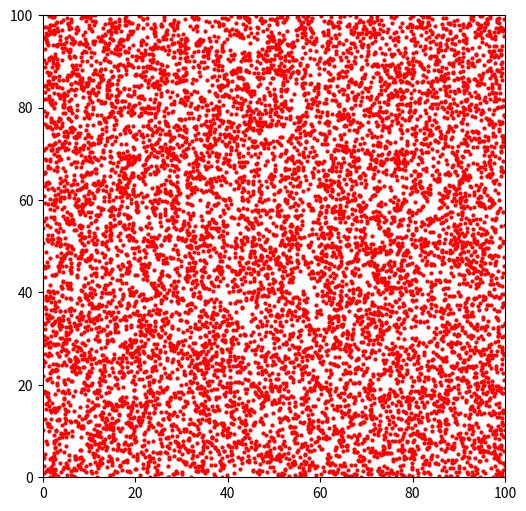

Write Python code to recreate this figure.
import numpy as np
import matplotlib.pyplot as plt
from matplotlib.animation import FuncAnimation

N = 10_000

MAX_NODES = 8 * N
WIDTH = 100.0
MIN_CELL_SIZE = 1e-2
EPSILON = 0.005
EPSILON_SQ = EPSILON*EPSILON
THETA = 0.5
THETA_SQ = THETA*THETA
G = 500.0
DT = 0.05

node_x0 = np.zeros(MAX_NODES)
node_y0 = np.zeros(MAX_NODES)
node_size = np.zeros(MAX_NODES)
node_mass = np.zeros(MAX_NODES)
node_bar_x = np.zeros(MAX_NODES)
node_bar_y = np.zeros(MAX_NODES)
# children[k, q] = index of child q (0..3) of node k, -1 if no child
node_children = np.full((MAX_NODES, 4), -1, dtype=np.int64)
# for leaves: which body sits here (-1 with no body)
node_body = np.full(MAX_NODES, -1, dtype=np.int64)
node_is_leaf = np.ones(MAX_NODES, dtype=np.bool_)


def quadrant(px, py, x0, y0, size):
    half = size * 0.5
    right = 1 if px > x0+half else 0
    bottom = 1 if py > y0+half else 0
    return (bottom << 1) | right


def build_tree(pos, mass, N):
    node_children.fill(-1)
    node_body.fill(-1)
    node_is_leaf.fill(True)
    node_mass.fill(0.0)
    node_bar_x.fill(0.0)
    node_bar_y.fill(0.0)

    node_x0[0] = 0.0
    node_y0[0] = 0.0
    node_size[0] = WIDTH
    node_is_leaf[0] = True
    node_body[0] = -1

    n_nodes = 1
    for i in range(N):
        n_nodes = insert_body(i, pos, mass, n_nodes)
    return n_nodes


def insert_body(i, pos, mass, n_nodes):
    px, py = pos[i, 0], pos[i, 1]
    k = 0

    while True:
        if not node_is_leaf[k]:
            # internal -> updatee barycenter
            m_new = node_mass[k]+mass[i]
            node_bar_x[k] = (node_mass[k]*node_bar_x[k]+mass[i]*px)/m_new
            node_bar_y[k] = (node_mass[k]*node_bar_y[k]+mass[i]*py)/m_new
            node_mass[k] = m_new
            q = quadrant(px, py, node_x0[k], node_y0[k], node_size[k])
            child = node_children[k, q]

            if child == -1:
                child = n_nodes
                n_nodes += 1
                _init_child(k, q, child)
                node_body[child] = i
                node_mass[child] = mass[i]
                node_bar_x[child] = px
                node_bar_y[child] = py

                return n_nodes
            k = child
            continue

        # leaf
        if node_body[k] == -1:
            node_body[k] = i
            node_mass[k] = mass[i]
            node_bar_x[k] = px
            node_bar_y[k] = py
            return n_nodes

        if node_size[k] < MIN_CELL_SIZE:
            node_mass[k] += mass[i]
            return n_nodes

        # leaf becomes internal, we subdivide
        old = node_body[k]
        node_is_leaf[k] = False
        node_body[k] = -1
        # place the old body as a child
        qo = quadrant(pos[old, 0], pos[old, 1],
                      node_x0[k], node_y0[k], node_size[k])
        c = n_nodes
        n_nodes += 1

        _init_child(k, qo, c)
        node_body[c] = old
        node_mass[c] = mass[old]
        node_bar_x[c] = pos[old, 0]
        node_bar_y[c] = pos[old, 1]

        node_mass[k] = mass[old]
        node_bar_x[k] = pos[old, 0]
        node_bar_y[k] = pos[old, 1]


def _init_child(parent, q, child):
    half = node_size[parent] * 0.5
    right = q & 1
    bottom = (q >> 1) & 1
    node_x0[child] = node_x0[parent] + right * half
    node_y0[child] = node_y0[parent] + bottom * half
    node_size[child] = half
    node_is_leaf[child] = True
    node_children[child].fill(-1)


def compute_force(i, pos, mass):
    px, py = pos[i, 0], pos[i, 1]
    fx = fy = 0.0
    stack = np.empty(64, dtype=np.int64)  # depth bound
    sp = 0
    stack[sp] = 0
    sp += 1

    while sp > 0:
        sp -= 1
        k = stack[sp]

        if node_is_leaf[k]:
            b = node_body[k]
            if b != -1 and b != i:
                dx = pos[b, 0]-px
                dy = pos[b, 1]-py
                d2 = dx*dx + dy*dy
                soft = d2 + EPSILON_SQ
                f = G * mass[b] * mass[i] / (soft * np.sqrt(soft))
                fx += f*dx
                fy += f*dy

        else:
            dx = node_bar_x[k] - px
            dy = node_bar_y[k]-py
            d2 = dx*dx + dy*dy

            if node_size[k]*node_size[k] < THETA_SQ * d2:
                soft = d2 + EPSILON_SQ
                f = G * node_mass[k] * mass[i] / (soft*np.sqrt(soft))
                fx += f*dx
                fy += f*dy

            else:
                for q in range(4):
                    c = node_children[k, q]
                    if c != -1:
                        stack[sp] = c
                        sp += 1
    return fx, fy


def all_forces(pos, mass):
    F = np.zeros_like(pos)
    for i in range(len(pos)):
        fx, fy = compute_force(i, pos, mass)
        F[i, 0] = fx
        F[i, 1] = fy
    return F


fig, ax = plt.subplots(figsize=(6, 6))
ax.set_xlim(0, WIDTH)
ax.set_ylim(0, WIDTH)
ax.set_aspect('equal')

scatter = ax.plot([], [], 'ro', markersize=2)[0]

pos = np.random.random((N, 2)) * np.array([WIDTH, WIDTH])
vel = (np.random.random((N, 2)) - 0.5) * 2.0
mass = np.ones(N)


def update(frame):
    n_nodes = build_tree(pos, mass, N)
    forces = all_forces(pos, mass)
    acc = forces / mass[:, np.newaxis]
    vel[:] += DT * acc
    pos[:] += DT * vel

    scatter.set_data(pos[:, 0], pos[:, 1])
    return scatter,


anim = FuncAnimation(fig, update, interval=30, blit=True)
plt.show()
